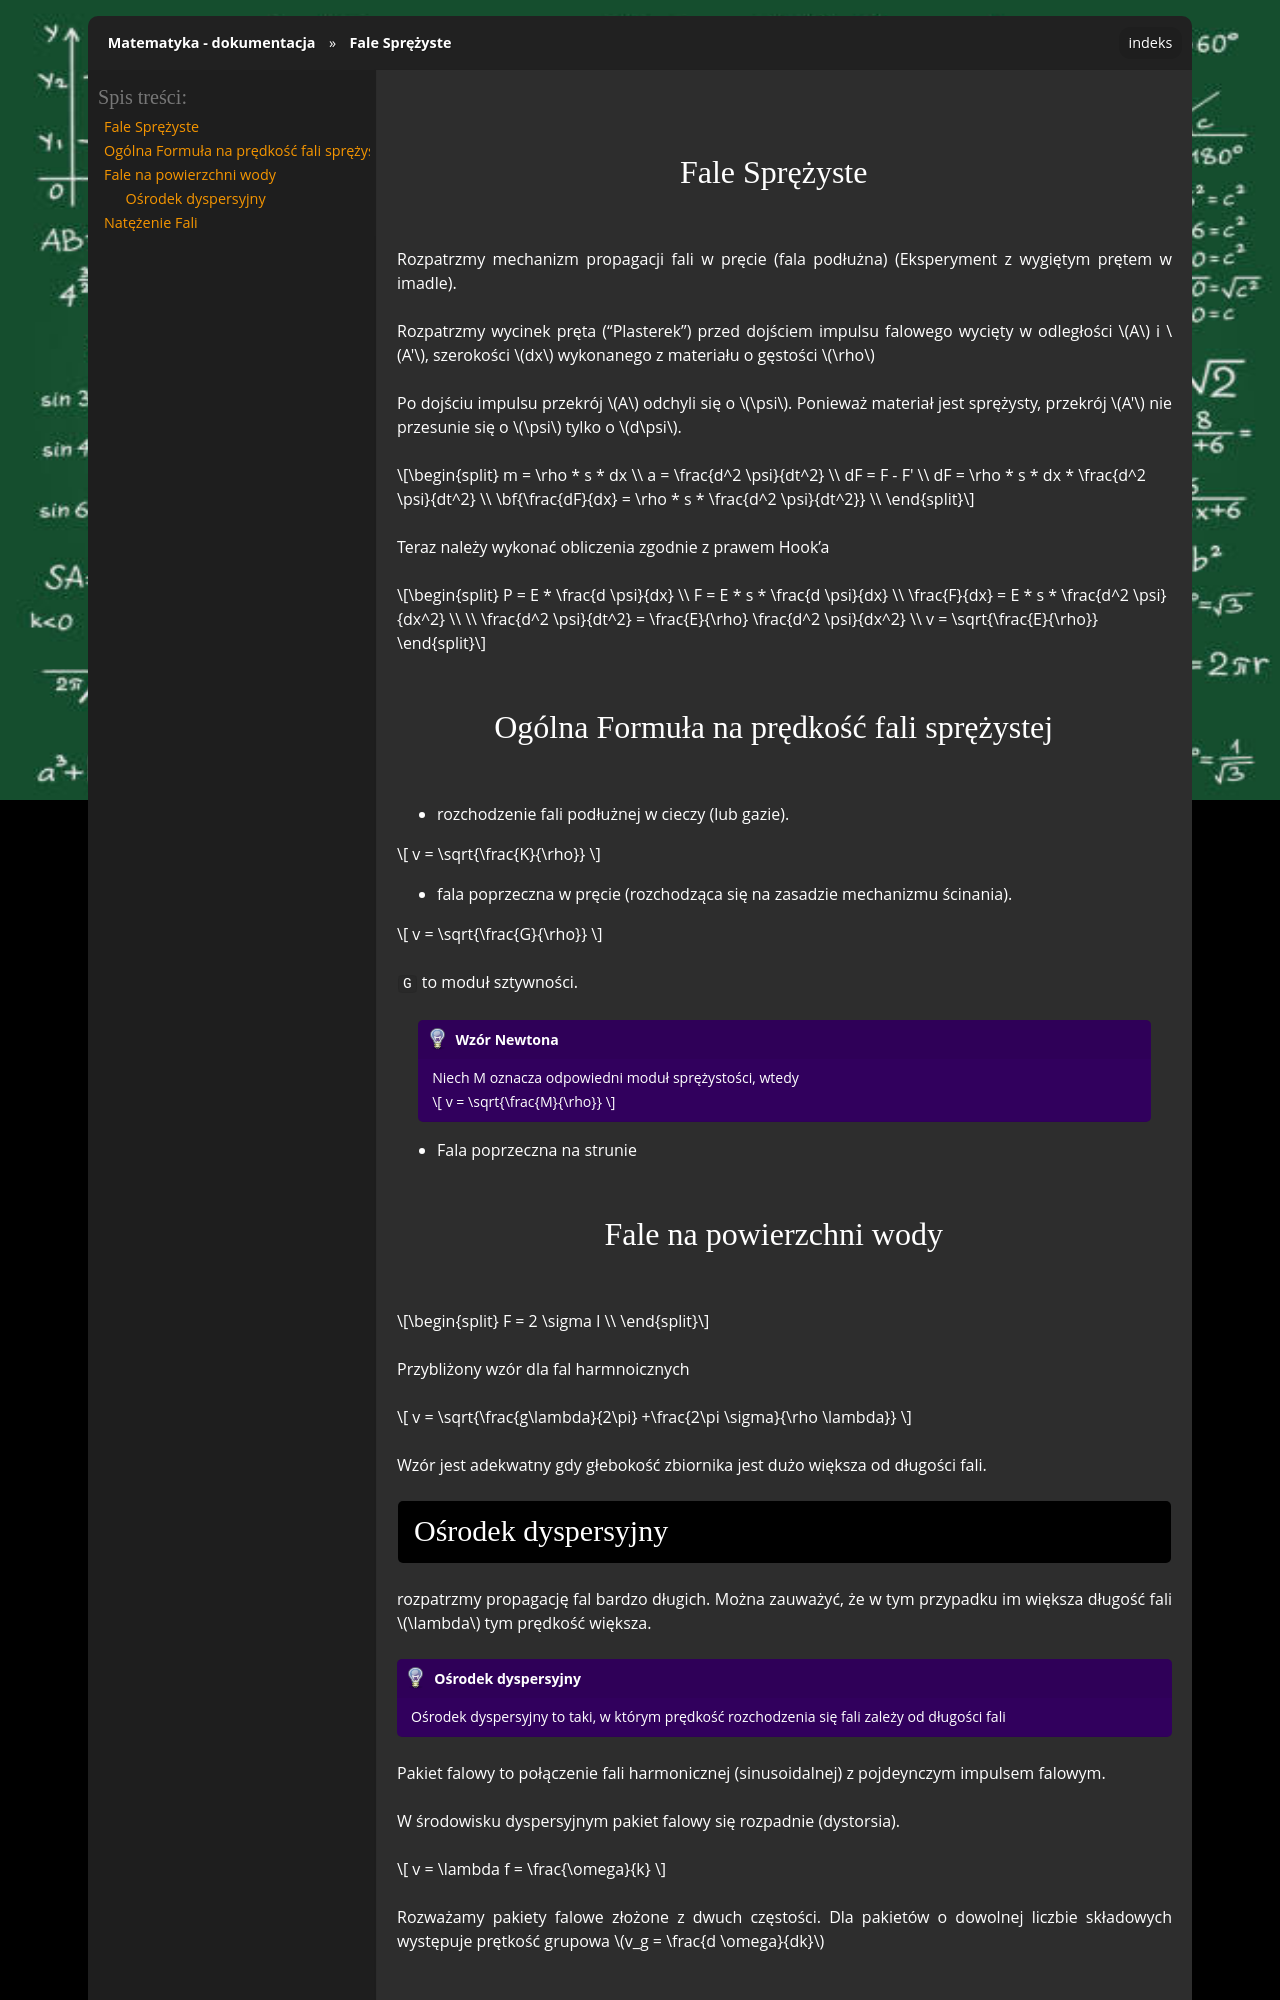

repository: gucio321/matematyka · page: assets/notes/02eio/eio_2024.02.29.html · generator: sphinx

### Fale Sprężyste

Rozpatrzmy mechanizm propagacji fali w pręcie (fala podłużna) (Eksperyment z wygiętym prętem w imadle).

Rozpatrzmy wycinek pręta ("Plasterek") przed dojściem impulsu falowego wycięty w odległości $A$ i $A'$, szerokości $dx$ wykonanego z materiału
o gęstości $\rho$

Po dojściu impulsu przekrój $A$ odchyli się o $\psi$. Ponieważ materiał jest sprężysty, przekrój $A'$ nie przesunie się o $\psi$ tylko o $d\psi$.

$$
m = \rho * s * dx \\
a = \frac{d^2 \psi}{dt^2} \\
dF = F - F' \\
dF = \rho * s * dx * \frac{d^2 \psi}{dt^2} \\
\bf{\frac{dF}{dx} = \rho * s * \frac{d^2 \psi}{dt^2}} \\
$$

Teraz należy wykonać obliczenia zgodnie z prawem Hook'a

$$
P = E * \frac{d \psi}{dx} \\
F = E * s * \frac{d \psi}{dx} \\
\frac{F}{dx} = E * s * \frac{d^2 \psi}{dx^2} \\
\\
\frac{d^2 \psi}{dt^2} = \frac{E}{\rho} \frac{d^2 \psi}{dx^2} \\
v = \sqrt{\frac{E}{\rho}}
$$

### Ogólna Formuła na prędkość fali sprężystej

- rozchodzenie fali podłużnej w cieczy (lub gazie).

$$
v = \sqrt{\frac{K}{\rho}}
$$

- fala poprzeczna w pręcie (rozchodząca się na zasadzie mechanizmu ścinania).

$$
v = \sqrt{\frac{G}{\rho}}
$$

`G` to moduł sztywności.

```{admonition} Wzór Newtona
Niech M oznacza odpowiedni moduł sprężystości, wtedy

$$
v = \sqrt{\frac{M}{\rho}}
$$

```

- Fala poprzeczna na strunie


### Fale na powierzchni wody

$$
F = 2 \sigma l \\
$$


Przybliżony wzór dla fal harmnoicznych

$$
v = \sqrt{\frac{g\lambda}{2\pi} +\frac{2\pi \sigma}{\rho \lambda}}
$$

Wzór jest adekwatny gdy głebokość zbiornika jest dużo większa od długości fali.
